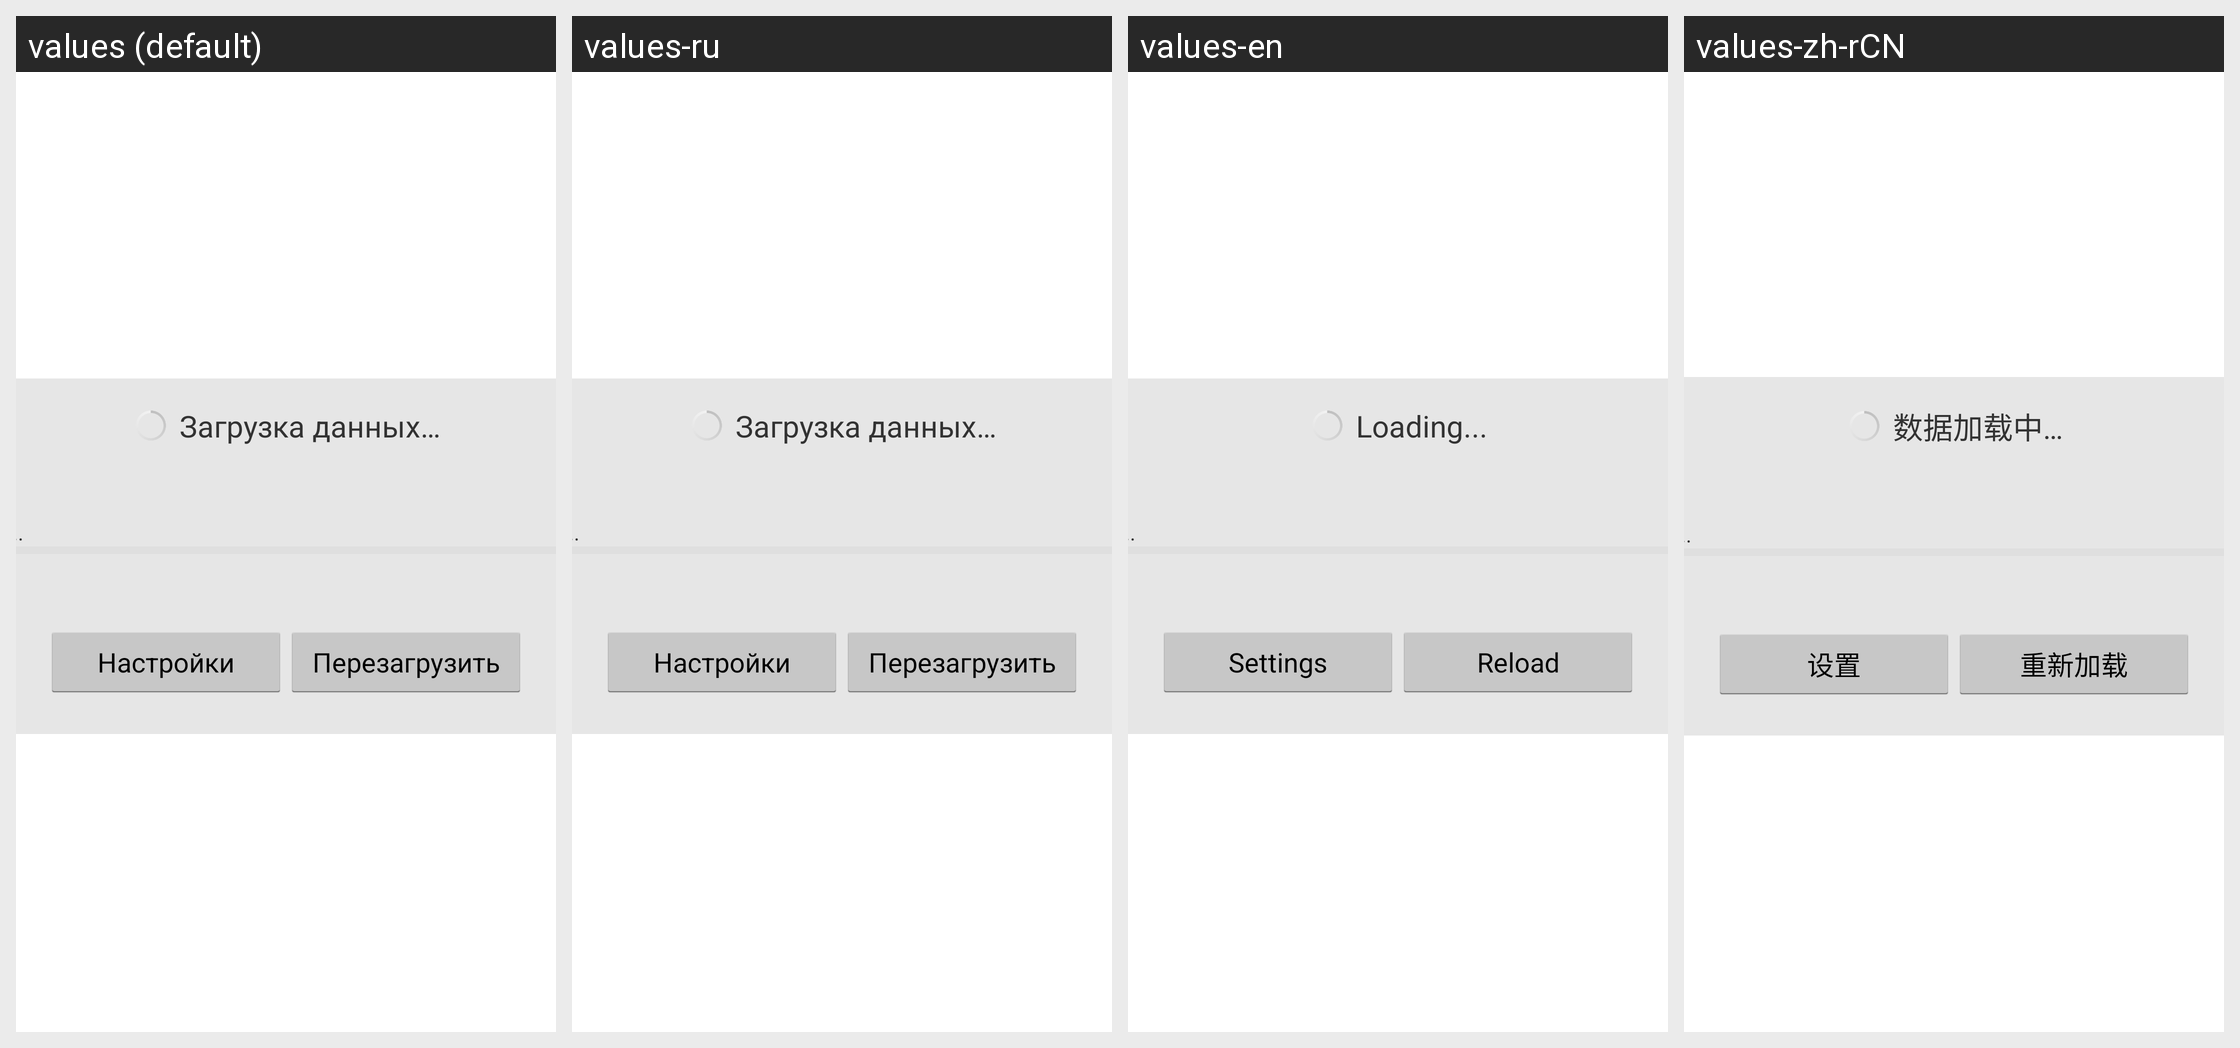

Here is an Android app screen in its default locale and in the app's own translations. Write out the translated-string differences for the strings that appear on this screen.
Android screen res/layout/media_item_loader.xml rendered under 4 locales, left to right: values (default), values-ru, values-en, values-zh-rCN. Device: Nexus 5 (rendered at 1080×1920; each locale shown at half size, 540×960, under a caption strip naming it); theme AppTheme.
Other locales in the repository, not shown: values-zh-rTW.
Strings drawn on this screen, with the default value and each locale's value (text and hints the layout hard-codes, and strings that could not be matched under every locale, appear in the picture but are not listed):

data_loading
  values: Загрузка данных…
  values-ru: Загрузка данных…
  values-en: Loading...
  values-zh-rCN: 数据加载中…

settings
  values: Настройки
  values-ru: Настройки
  values-en: Settings
  values-zh-rCN: 设置

reload
  values: Перезагрузить
  values-ru: Перезагрузить
  values-en: Reload
  values-zh-rCN: 重新加载
